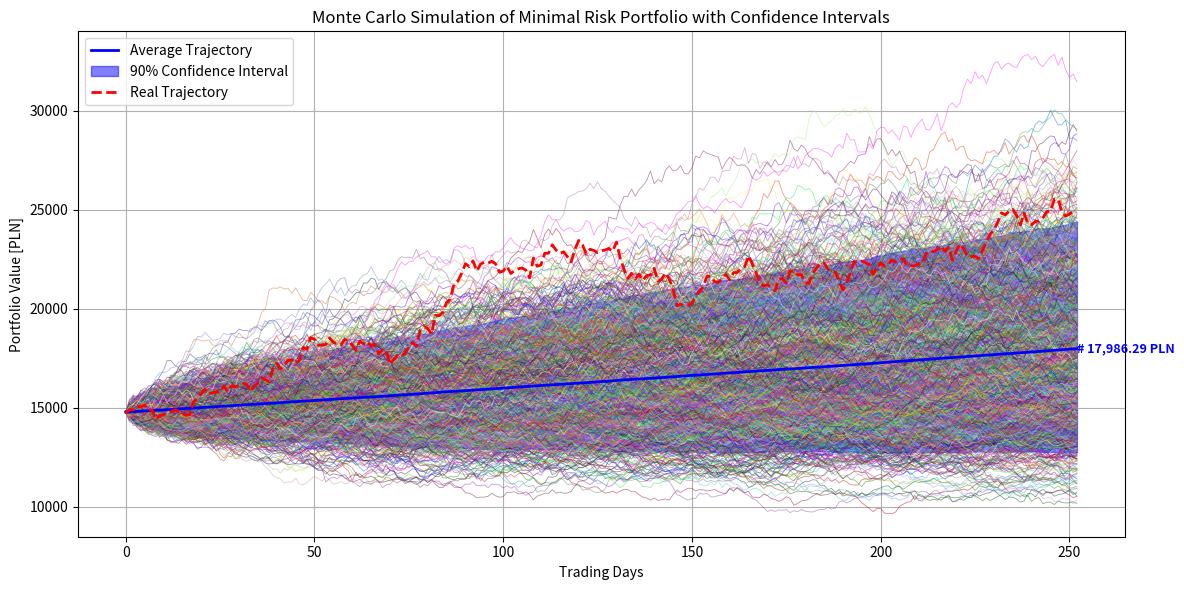
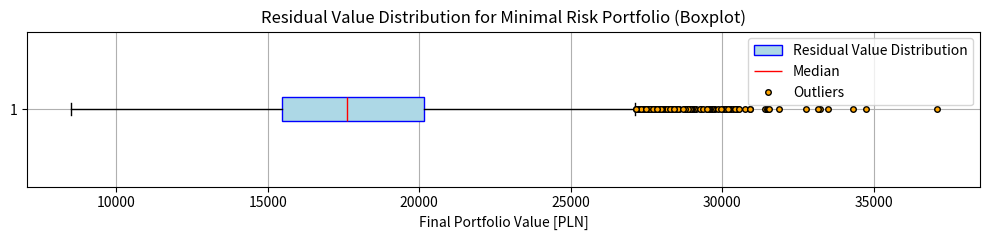

Source code (Python) for these figures, in order: (Note: this script raises an exception after producing the figures.)
import numpy as np
import matplotlib.pyplot as plt
import random

# parameters
mu = 0.00076847
sigma = 0.01241
n_days = 252
n_simulations = 10000
S_0 = 14783.4633
n_paths_to_plot = 1000

# opt traj
actual_trajectory = [
    14721.5743, 14902.898, 14883.0372, 15097.73, 15048.0485, 15131.1466, 14897.0225, 14887.25, 14407.512, 14606.8683,
    14645.685, 14758.8101, 14780.4885, 14899.9579, 14830.9985, 14750.0719, 14616.8523, 14656.7999, 15315.5062,
    15453.6785, 15706.6041, 15931.5153, 15702.3, 15764.494, 15795.3497, 15797.8749, 16108.8785, 15816.5416,
    16109.5306, 16061.731, 16133.3728, 16244.3969, 16204.4496, 15828.152, 16074.3606, 16250.9401, 16528.9201,
    16416.5639, 16303.0248, 16965.7443, 17255.3155, 16955.085, 17145.4672, 17404.1451, 17408.0513, 17232.087,
    17389.7265, 18045.5662, 17960.3842, 18548.8883, 18459.8697, 18179.2666, 18160.5078, 18196.3098, 18537.5908,
    18307.0429, 18238.3319, 18165.1174, 18454.4222, 18414.1859, 18170.0218, 17904.3936, 18361.7578, 18225.5209,
    18330.7839, 18126.1797, 18207.3578, 17719.7779, 17931.4717, 17893.6059, 17191.129, 17445.8806, 17646.6294,
    17616.9621, 17748.396, 18106.2827, 18300.0747, 18103.0054, 18909.9118, 19097.7408, 19008.7045, 18729.407,
    19671.3751, 19652.925, 19828.1082, 20325.0423, 20497.742, 21281.5034, 21411.7985, 21796.8262, 22279.5614,
    22135.1494, 22426.1754, 21910.1253, 22260.3226, 22358.0764, 22308.642, 22405.6322, 22268.7779, 21846.1662,
    21906.4662, 22151.3081, 21788.1422, 21932.5051, 22023.2986, 22066.0928, 21957.7912, 21566.2259, 22563.6487,
    22153.4464, 22216.6087, 22806.127, 22810.422, 23235.7825, 22969.3989, 22808.21, 22877.1358, 22634.3133,
    22367.7498, 22999.7899, 23459.5689, 23238.3055, 22766.3066, 23011.9064, 22950.6773, 22838.5205, 22931.6959,
    22977.2699, 23051.7622, 22910.2418, 23377.6581, 22561.7472, 21999.9715, 21533.8852, 21801.1011, 21512.8676,
    21751.9979, 21439.5513, 21680.977, 21711.1336, 22049.9145, 21386.7949, 21502.697, 21816.1158, 21508.3472,
    20987.3581, 20145.247, 20240.4351, 20149.0702, 20174.9721, 20268.7414, 20676.0485, 20878.5503, 21123.2061,
    21658.0697, 21624.9246, 21380.6001, 21339.9424, 21532.2541, 21741.3392, 21465.0503, 21825.6937, 21841.8549,
    22041.8365, 22137.8277, 22680.7496, 22268.1556, 21840.062, 21301.2558, 21155.7542, 21221.6768, 21060.8724,
    20905.9313, 21488.8603, 21544.9395, 21293.4209, 21890.5493, 21923.7803, 21730.4848, 21728.0757, 21309.0392,
    21302.6878, 21787.5248, 22068.423, 22298.9815, 22321.8801, 22008.8779, 21864.2589, 21862.2821, 21434.0844,
    20961.3045, 21305.8634, 21856.4753, 22390.1506, 22360.9673, 22408.706, 22338.0595, 22227.5832, 21743.3801,
    22059.6898, 22337.4202, 22153.1966, 22213.0821, 22476.3502, 22368.2868, 22525.0343, 22535.359, 22169.437,
    22177.3255, 22161.3978, 22287.5796, 22293.2276, 22797.2431, 22940.3616, 22882.5034, 22991.7787, 23193.9239,
    22900.801, 23103.3242, 22452.9412, 22913.8315, 23274.2087, 23050.3224, 22646.2129, 22648.9345, 22657.7494,
    22540.8661, 22970.0219, 23383.2837, 23777.5853, 23993.9063, 24382.7456, 24851.8779, 24750.463, 24929.2975,
    25026.6333, 24729.4589, 24242.9386, 24843.1811, 24295.8447, 24251.3714, 24425.2624, 24433.779, 24593.6301,
    24922.1177, 24935.7644, 25542.9106, 25542.1868, 24921.5217, 24687.5141, 24791.3523, 24918.9341
]

# simulation
dt = 1
simulated_paths = np.zeros((n_days + 1, n_simulations))
simulated_paths[0] = S_0

for t in range(1, n_days + 1):
    Z = np.random.normal(0, 1, n_simulations)
    simulated_paths[t] = simulated_paths[t - 1] * np.exp((mu - 0.5 * sigma**2) * dt + sigma * np.sqrt(dt) * Z)

# stats
mean_path = simulated_paths.mean(axis=1)
percentile_5 = np.percentile(simulated_paths, 5, axis=1)
percentile_95 = np.percentile(simulated_paths, 95, axis=1)

# random traj
sampled_indices = random.sample(range(n_simulations), n_paths_to_plot)
colors = [np.random.rand(3,) for _ in range(n_paths_to_plot)]


plt.figure(figsize=(12, 6))

# 1. random traj
for color, i in zip(colors, sampled_indices):
    plt.plot(simulated_paths[:, i], color=color, alpha=0.5, linewidth=0.6)

# 2. avg traj
plt.plot(mean_path, color='blue', label='Average Trajectory', linewidth=2)

# 3. confidence int
plt.fill_between(range(n_days + 1), percentile_5, percentile_95, color='blue', alpha=0.5, label='90% Confidence Interval')

# 4. real traj
if actual_trajectory is not None:
    plt.plot(actual_trajectory, color='red', linestyle='--', linewidth=2, label='Real Trajectory')


final_value = mean_path[-1]
plt.text(n_days, final_value, f'# {final_value:,.2f} PLN',
         fontsize=9, ha='left', va='center', color='blue', fontweight='bold')

plt.title('Monte Carlo Simulation of Minimal Risk Portfolio with Confidence Intervals')
plt.xlabel('Trading Days')
plt.ylabel('Portfolio Value [PLN]')
plt.legend()
plt.grid(True)
plt.tight_layout()
plt.show()

plt.figure(figsize=(10, 2.5))

final_values = simulated_paths[-1]

min_val = np.min(final_values)
q1 = np.percentile(final_values, 25)
median = np.median(final_values)
q3 = np.percentile(final_values, 75)
max_val = np.max(final_values)

import scipy.stats as stats

mean = np.mean(final_values)
std = np.std(final_values)
iqr = q3 - q1
skewness = stats.skew(final_values)
kurt = stats.kurtosis(final_values)
cv = std / mean

lower_bound = q1 - 1.5 * iqr
upper_bound = q3 + 1.5 * iqr
outliers = final_values[(final_values < lower_bound) | (final_values > upper_bound)]

print("=== Boxplot Statistics for Final Portfolio Values ===")
print(f"Minimum:         {min_val:,.2f} PLN")
print(f"Q1 (25%):        {q1:,.2f} PLN")
print(f"Median:          {median:,.2f} PLN")
print(f"Q3 (75%):        {q3:,.2f} PLN")
print(f"Maximum:         {max_val:,.2f} PLN")
print(f"Mean:            {mean:,.2f} PLN")
print(f"Standard Deviation: {std:,.2f} PLN")
print(f"IQR:             {iqr:,.2f} PLN")
print(f"Coefficient of Variation: {cv:.4f}")
print(f"Skewness:        {skewness:.4f}")
print(f"Kurtosis:        {kurt:.4f}")
print(f"Number of Outliers: {len(outliers)}")

box = plt.boxplot(final_values, vert=False, patch_artist=True,
                  boxprops=dict(facecolor='lightblue', color='blue'),
                  medianprops=dict(color='red'),
                  flierprops=dict(marker='o', markerfacecolor='orange', markersize=4, linestyle='none'))

plt.legend([box['boxes'][0], box['medians'][0], box['fliers'][0]],
           ['Residual Value Distribution', 'Median', 'Outliers'],
           loc='upper right')

plt.xlabel('Final Portfolio Value [PLN]')
plt.title('Residual Value Distribution for Minimal Risk Portfolio (Boxplot)')
plt.grid(True)
plt.tight_layout()
plt.show()

import pandas as pd
import numpy as np
import scipy.stats as stats

actual_array = np.array(actual_trajectory[:n_days])    # 252 dni
predicted_mean = mean_path[1:]                          # 252 dni pomijamy dzień 0

absolute_errors = np.abs(actual_array - predicted_mean)
ape = absolute_errors / np.abs(actual_array) * 100
mape_mean = np.mean(ape)

df_mape_daily = pd.DataFrame({
    'Day': np.arange(1, n_days + 1),
    'Actual': actual_array,
    'Predicted (Mean)': predicted_mean,
    'Absolute Error': absolute_errors,
    'APE [%]': ape
})

summary_row = pd.DataFrame({
    'Day': ['AVG MAPE'],
    'Actual': [np.nan],
    'Predicted (Mean)': [np.nan],
    'Absolute Error': [np.nan],
    'APE [%]': [mape_mean]
})

df_mape_daily = pd.concat([df_mape_daily, summary_row], ignore_index=True)

final_values = simulated_paths[-1]

min_val = np.min(final_values)
q1 = np.percentile(final_values, 25)
median = np.median(final_values)
q3 = np.percentile(final_values, 75)
max_val = np.max(final_values)

mean_val = np.mean(final_values)
std_val = np.std(final_values)
iqr_val = q3 - q1
cv_val = std_val / mean_val
skewness = stats.skew(final_values)
kurt = stats.kurtosis(final_values)
lower_bound = q1 - 1.5 * iqr_val
upper_bound = q3 + 1.5 * iqr_val
outliers = final_values[(final_values < lower_bound) | (final_values > upper_bound)]

boxplot_stats = pd.DataFrame({
    "Statistic": ["Minimum", "Q1 (25%)", "Median", "Q3 (75%)", "Maximum",
                  "Mean", "Std Dev", "IQR", "Coeff Variation", "Skewness", "Kurtosis", "Outliers Count"],
    "Value": [min_val, q1, median, q3, max_val,
              mean_val, std_val, iqr_val, cv_val, skewness, kurt, len(outliers)]
})

mape_all = []
for i in range(n_simulations):
    sim = simulated_paths[1:, i]
    mape_i = np.mean(np.abs((actual_array - sim) / actual_array)) * 100
    mape_all.append(mape_i)
mape_avg_all = np.mean(mape_all)

df_mape_all = pd.DataFrame({
    "Simulation Index": np.arange(1, n_simulations + 1),
    "MAPE [%]": mape_all
})

mape_summary = pd.DataFrame({
    "Metric": ["MAPE dla średniej trajektorii", "Średnia MAPE ze wszystkich symulacji"],
    "Value": [mape_mean, mape_avg_all]
})

output_path = r"C:\Users\lucif\Desktop\Studia\Masters Thesis\Masterka For Real\MSC\mape_kompletne_wyniki.xlsx"

with pd.ExcelWriter(output_path, engine="openpyxl") as writer:
    df_mape_daily.to_excel(writer, sheet_name="MAPE dzienne", index=False)
    boxplot_stats.to_excel(writer, sheet_name="Statystyki końcowe", index=False)
    df_mape_all.to_excel(writer, sheet_name="MAPE symulacje", index=False)
    mape_summary.to_excel(writer, sheet_name="Podsumowanie MAPE", index=False)

print(f"✅ Zapisano plik Excel z pełnymi wynikami do: {output_path}")
print(f"MAPE średniej trajektorii: {mape_mean:.2f}%")
print(f"Średnia MAPE wszystkich symulacji: {mape_avg_all:.2f}%")

simulated_log_returns = np.diff(np.log(simulated_paths), axis=0)

plt.figure(figsize=(10, 6))
plt.hist(simulated_log_returns.flatten(), bins=50, alpha=0.7, color='blue', density=True, label='Simulated Log-Returns')
plt.axvline(x=simulated_log_returns.mean(), color='red', linestyle='--', label='Mean')
plt.title('Histogram of Simulated Log-Returns')
plt.xlabel('Log-Return')
plt.ylabel('Density')
plt.legend()
plt.grid(True)
plt.tight_layout()
plt.show()
